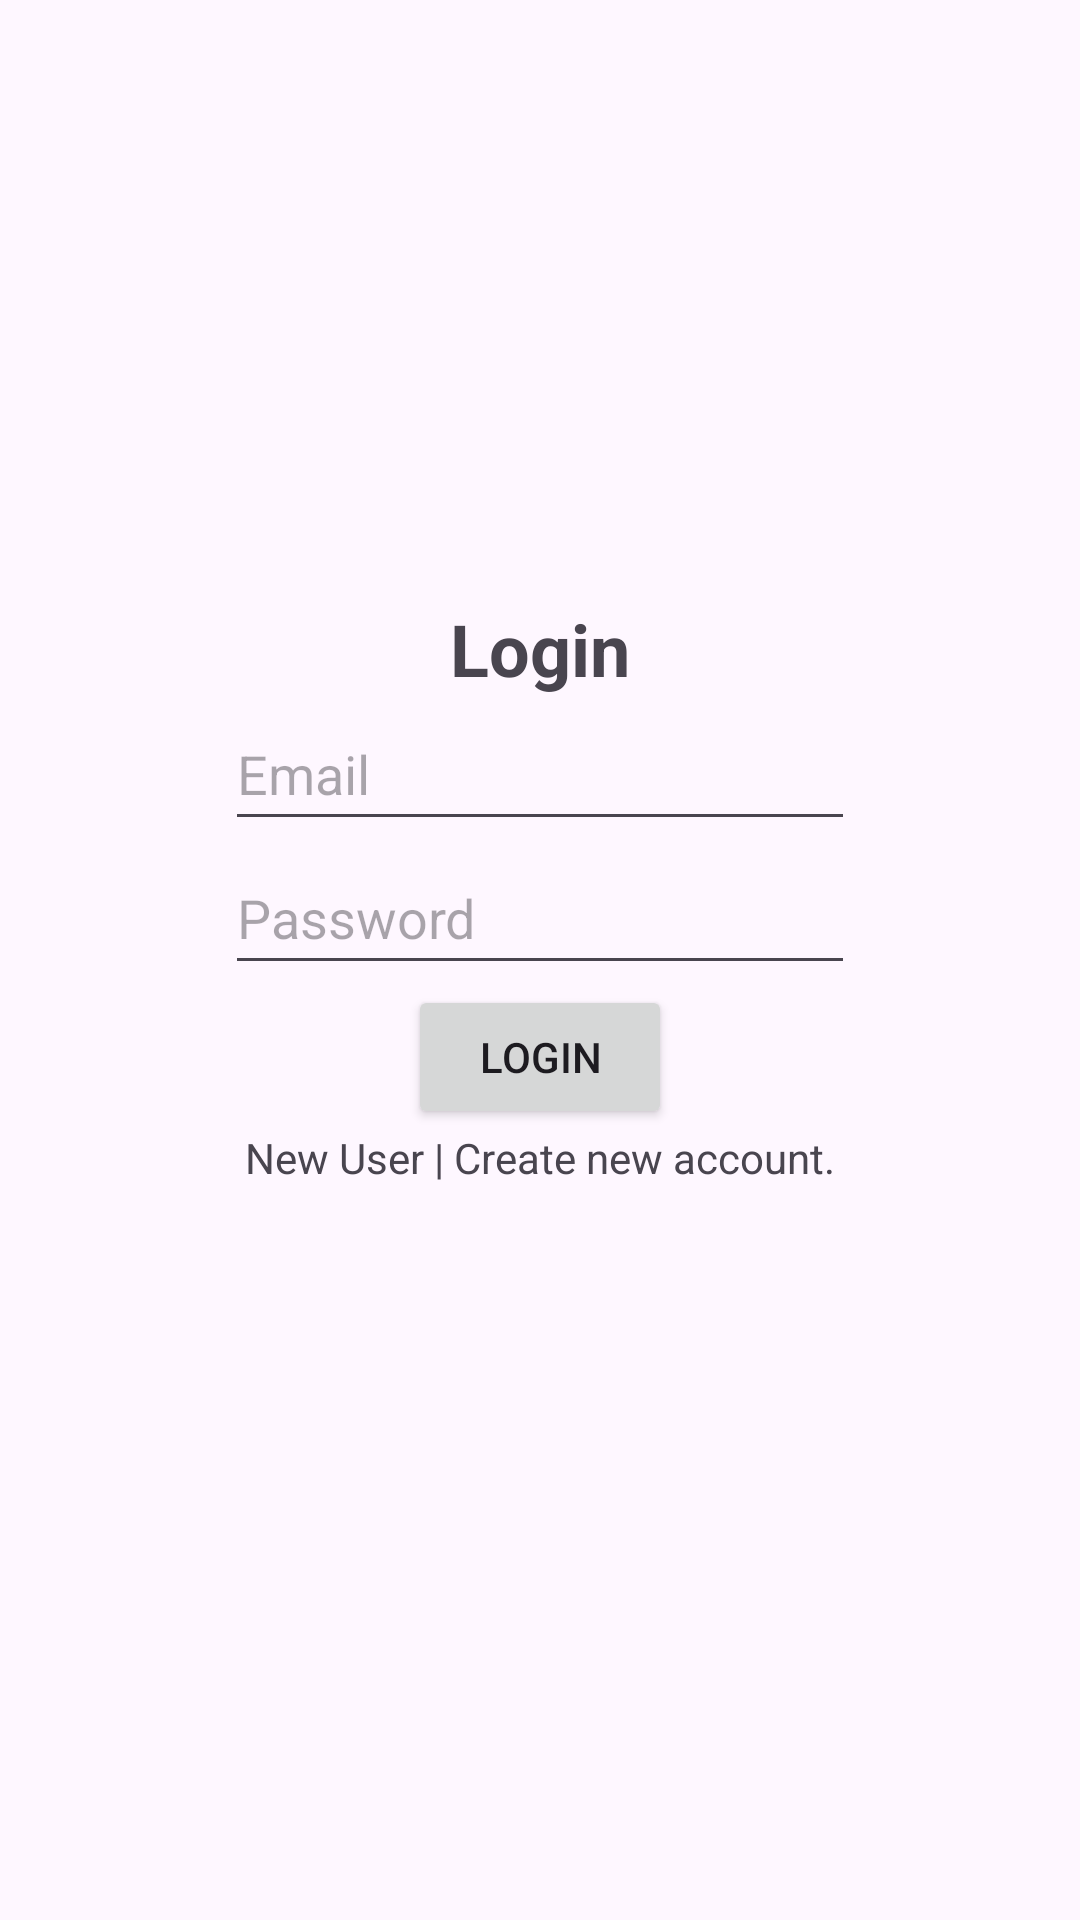

This screen was rendered from an Android layout file. Write that file and the resources it references.
<!-- AndroidManifest.xml: application theme Theme.LoanApp -->
<!-- res/layout/activity_login.xml -->
<?xml version="1.0" encoding="utf-8"?>
<androidx.constraintlayout.widget.ConstraintLayout xmlns:android="http://schemas.android.com/apk/res/android"
    xmlns:app="http://schemas.android.com/apk/res-auto"
    xmlns:tools="http://schemas.android.com/tools"
    android:layout_width="match_parent"
    android:layout_height="match_parent"
    tools:context=".LoginActivity">


    <TextView
        android:id="@+id/textView"
        android:layout_width="wrap_content"
        android:layout_height="wrap_content"
        android:layout_marginTop="200dp"
        android:text="@string/login"
        android:textSize="24sp"
        android:textStyle="bold"
        app:layout_constraintEnd_toEndOf="parent"
        app:layout_constraintStart_toStartOf="parent"
        app:layout_constraintTop_toTopOf="parent" />

    <EditText
        android:id="@+id/userEmail"
        android:layout_width="wrap_content"
        android:layout_height="48dp"
        android:ems="10"
        android:hint="@string/email"
        android:inputType="textEmailAddress"
        app:layout_constraintEnd_toEndOf="parent"
        app:layout_constraintStart_toStartOf="parent"
        app:layout_constraintTop_toBottomOf="@+id/textView" />

    <EditText
        android:id="@+id/userPassword"
        android:layout_width="wrap_content"
        android:layout_height="48dp"
        android:ems="10"
        android:hint="@string/password"
        android:inputType="textPassword"
        app:layout_constraintEnd_toEndOf="parent"
        app:layout_constraintStart_toStartOf="parent"
        app:layout_constraintTop_toBottomOf="@+id/userEmail" />

    <Button
        android:id="@+id/loginButton"
        android:layout_width="wrap_content"
        android:layout_height="wrap_content"
        android:text="@string/login"
        app:layout_constraintEnd_toEndOf="parent"
        app:layout_constraintStart_toStartOf="parent"
        app:layout_constraintTop_toBottomOf="@+id/userPassword" />

    <TextView
        android:id="@+id/goto_signup_page"
        android:layout_width="wrap_content"
        android:layout_height="wrap_content"
        android:text="@string/new_user"
        app:layout_constraintEnd_toEndOf="parent"
        app:layout_constraintStart_toStartOf="parent"
        app:layout_constraintTop_toBottomOf="@+id/loginButton" />

</androidx.constraintlayout.widget.ConstraintLayout>
<!-- resources referenced by this layout -->
<resources>
  <string name="email">Email</string>
  <string name="login">Login</string>
  <string name="new_user">New User | Create new account.</string>
  <string name="password">Password</string>
  <style name="Theme.LoanApp" parent="Base.Theme.LoanApp" />
  <style name="Base.Theme.LoanApp" parent="Theme.Material3.DayNight.NoActionBar">
          
          
      </style>
</resources>
